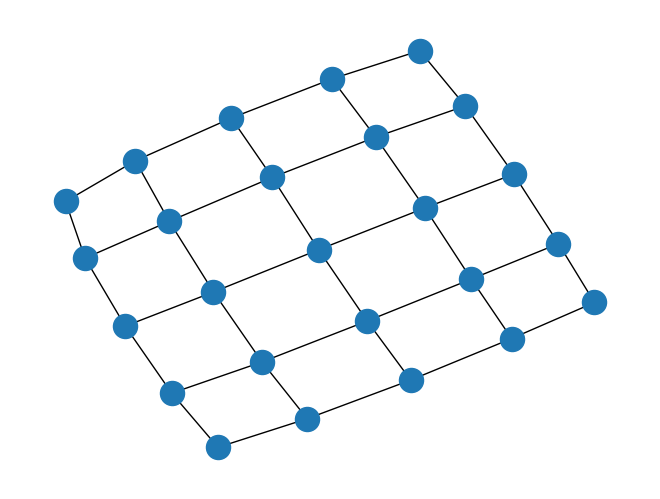

Python code for this plot:
#!/usr/bin/env python
"""
======================
Read and write graphs.
======================

Read and write graphs.
"""
# Author: Aric Hagberg (hagberg@lanl.gov)

#    Copyright (C) 2004-2018 by
#    Aric Hagberg <hagberg@lanl.gov>
#    Dan Schult <dschult@colgate.edu>
#    Pieter Swart <swart@lanl.gov>
#    All rights reserved.
#    BSD license.

import sys

import matplotlib.pyplot as plt
import networkx as nx

G = nx.grid_2d_graph(5, 5)  # 5x5 grid
try:  # Python 2.6+
    nx.write_adjlist(G, sys.stdout)  # write adjacency list to screen
except TypeError:  # Python 3.x
    nx.write_adjlist(G, sys.stdout.buffer)  # write adjacency list to screen
# write edgelist to grid.edgelist
nx. write_edgelist(G, path="grid.edgelist", delimiter=":")
# read edgelist from grid.edgelist
H = nx.read_edgelist(path="grid.edgelist", delimiter=":")

nx.draw(H)
plt.show()
